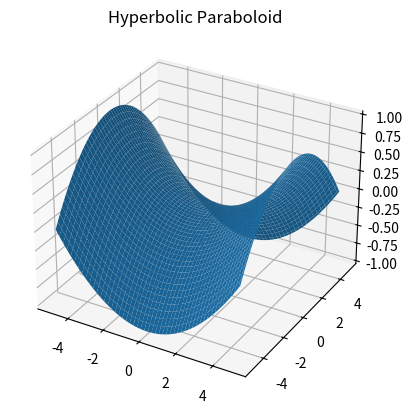

Source code (Python):
# func_py_calculate_hyperbolic_paraboloid.py
import matplotlib.pyplot as plt
import numpy as np

def func_py_calculate_hyperbolic_paraboloid(a, b, points):
    x = np.linspace(-a, a, points)
    y = np.linspace(-b, b, points)
    x, y = np.meshgrid(x, y)
    z = (x**2 / a**2) - (y**2 / b**2)
    fig = plt.figure()
    ax = fig.add_subplot(111, projection='3d')
    ax.plot_surface(x, y, z)
    plt.title("Hyperbolic Paraboloid")
    plt.show()

func_py_calculate_hyperbolic_paraboloid(5, 5, 100)
